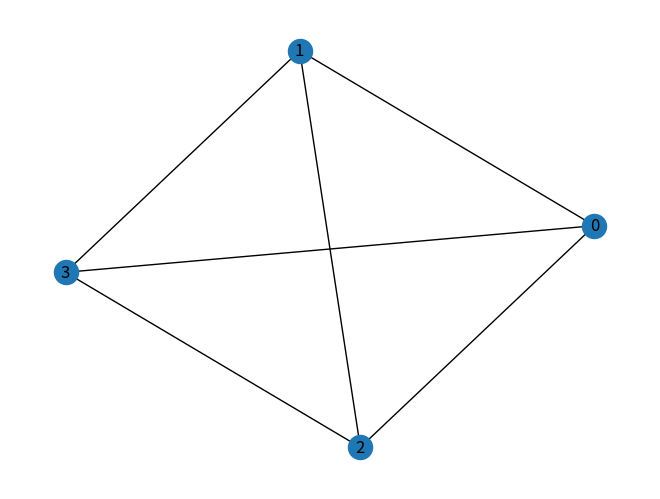
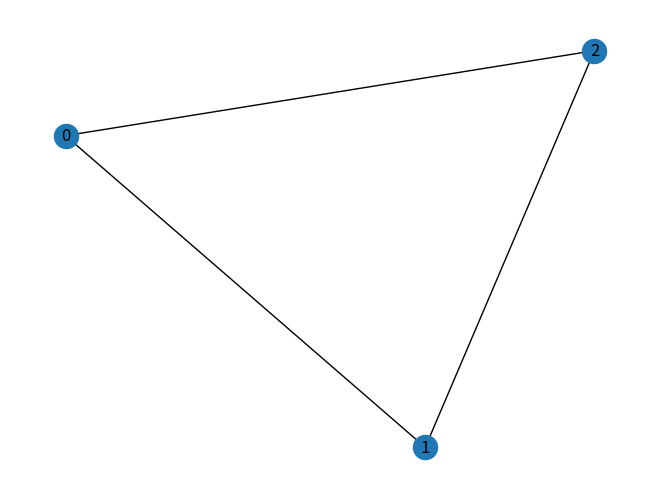

Source code (Python) for these figures, in order:
import networkx as nx
import matplotlib.pyplot as plt
seed = 49
# Create a complete graph with 6 nodes
G = nx.complete_graph(4)

# Draw the graph
nx.draw(G, with_labels=True)

# Display the plot
plt.show()
import networkx as nx
import matplotlib.pyplot as plt
seed = 49
# Create a complete graph with 6 nodes
G = nx.complete_graph(3)

# Draw the graph
nx.draw(G, with_labels=True)

# Display the plot
plt.show()
